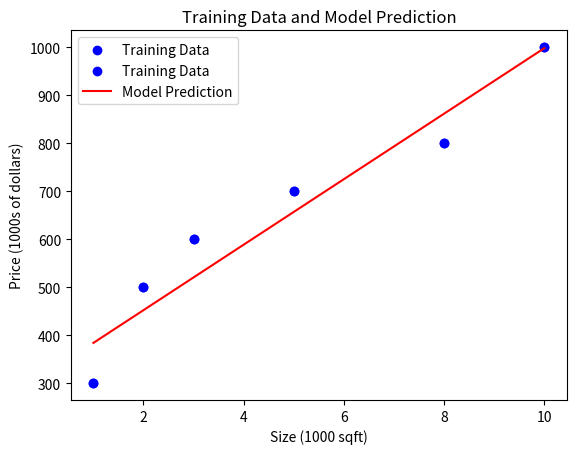

This figure's Python source:
import numpy as np
import matplotlib.pyplot as plt

# # Problem Statement
# <img align="left" src="./images/C1_W1_L3_S1_trainingdata.png"    style=" width:380px; padding: 10px;  " /> 
# 
# As in the lecture, you will use the motivating example of housing price prediction.  
# This lab will use a simple data set with only two data points - a house with 1000 square feet(sqft) sold for \\$300,000 and a house with 2000 square feet sold for \\$500,000. These two points will constitute our *data or training set*. In this lab, the units of size are 1000 sqft and the units of price are 1000s of dollars.
# 
# | Size (1000 sqft)     | Price (1000s of dollars) |
# | -------------------| ------------------------ |
# | 1.0               | 300                      |
# | 2.0               | 500                      |
# 
# You would like to fit a linear regression model (shown above as the blue straight line) through these two points, so you can then predict price for other houses - say, a house with 1200 sqft.

x_train = np.array([1.0, 2.0, 3, 5, 8, 10])  # Input variable (size in 1000 square feet)
y_train = np.array([300.0, 500.0, 600, 700, 800, 1000])  # Target (price in 1000s of dollars)

print(f"x_train = {x_train}")
print(f"y_train = {y_train}")

# ### Number of training examples `m`
m = x_train.shape[0]  # Number of training examples
print(f"Number of training examples is: {m}")

#plotting the training data
plt.scatter(x_train, y_train, color='blue', label='Training Data')
plt.xlabel('Size (1000 sqft)')
plt.ylabel('Price (1000s of dollars)')
plt.title('Training Data for Housing Price Prediction')
plt.legend()
plt.grid()  
#plt.show()

# model function for linear regression: 𝑓𝑤,𝑏(𝑥(𝑖)) = 𝑤𝑥(𝑖) + 𝑏
#The formula above is how you can represent straight lines - different values of  𝑤 and  𝑏
# give you different straight lines on the plot.

def model(x, w, b):
    """
    Linear model function for linear regression.
    
    Parameters:
    The argument description (ndarray (m,)) describes a Numpy n-dimensional array of shape (m,). (scalar) w, b describes an argument without dimensions, just a magnitude.
    
    Returns:
    numpy array: Predicted values based on the linear model.
    """
    m = x.shape[0]  # Number of training examples
    if m == 0:
        raise ValueError("Input array x is empty.")
    if not isinstance(w, (int, float)):
        raise TypeError("Weight w must be a number.")
    if not isinstance(b, (int, float)):
        raise TypeError("Bias b must be a number.")
    if x.ndim != 1:
        raise ValueError("Input x must be a 1-dimensional array.")
    if np.any(np.isnan(x)):
        raise ValueError("Input x contains NaN values.")
    if np.any(np.isinf(x)):
        raise ValueError("Input x contains infinite values.")
    if np.any(x < 0):
        raise ValueError("Input x contains negative values, which is not valid for size in sqft.")
    if w < 0:
        raise ValueError("Weight w must be non-negative.")
    if b < 0:
        raise ValueError("Bias b must be non-negative.")
    # Calculate the predicted values using the linear model
    if m == 1:
        return np.array([w * x[0] + b])
    else:
        # For multiple training examples, apply the model to each element
        # w * x + b is same as np.dot(w, x) + b or doing it with the loop
        return w * x + b
    

w = 80.0  # Initial weight (slope of the line)
b = 250.0  # Initial bias (y-intercept of the line)
w = 68.22344464899386
b =315.6758549231874
# Calculate the predicted values using the model function
y_pred = model(x_train, w, b)

print(f"Predicted values (y_pred) = {y_pred}")

# Plotting the training data and the model prediction
plt.scatter(x_train, y_train, color='blue', label='Training Data')
plt.plot(x_train, y_pred, color='red', label='Model Prediction')
plt.xlabel('Size (1000 sqft)')
plt.ylabel('Price (1000s of dollars)')
plt.title('Training Data and Model Prediction')
plt.legend()
plt.grid()
plt.show()

# now if I want to predict the price of a house with 1200 sqft, I can use the model function
def predict_price(size_sqft, w, b):
    """
    Predict the price of a house given its size using the linear model.
    
    Parameters:
    size_sqft (float): Size of the house in 1000 sqft.
    w (float): Weight (slope) of the linear model.
    b (float): Bias (y-intercept) of the linear model.
    
    Returns:
    float: Predicted price in 1000s of dollars.
    """
    return model(np.array([size_sqft]), w, b)[0]

# Predicting the price of a house with 1200 sqft
size_sqft = 1.2  # Size of the house in 1000 sqft
predicted_price = predict_price(size_sqft, w, b)
print(f"Predicted price for a house with {size_sqft} sqft is: {predicted_price} (in 1000s of dollars)")